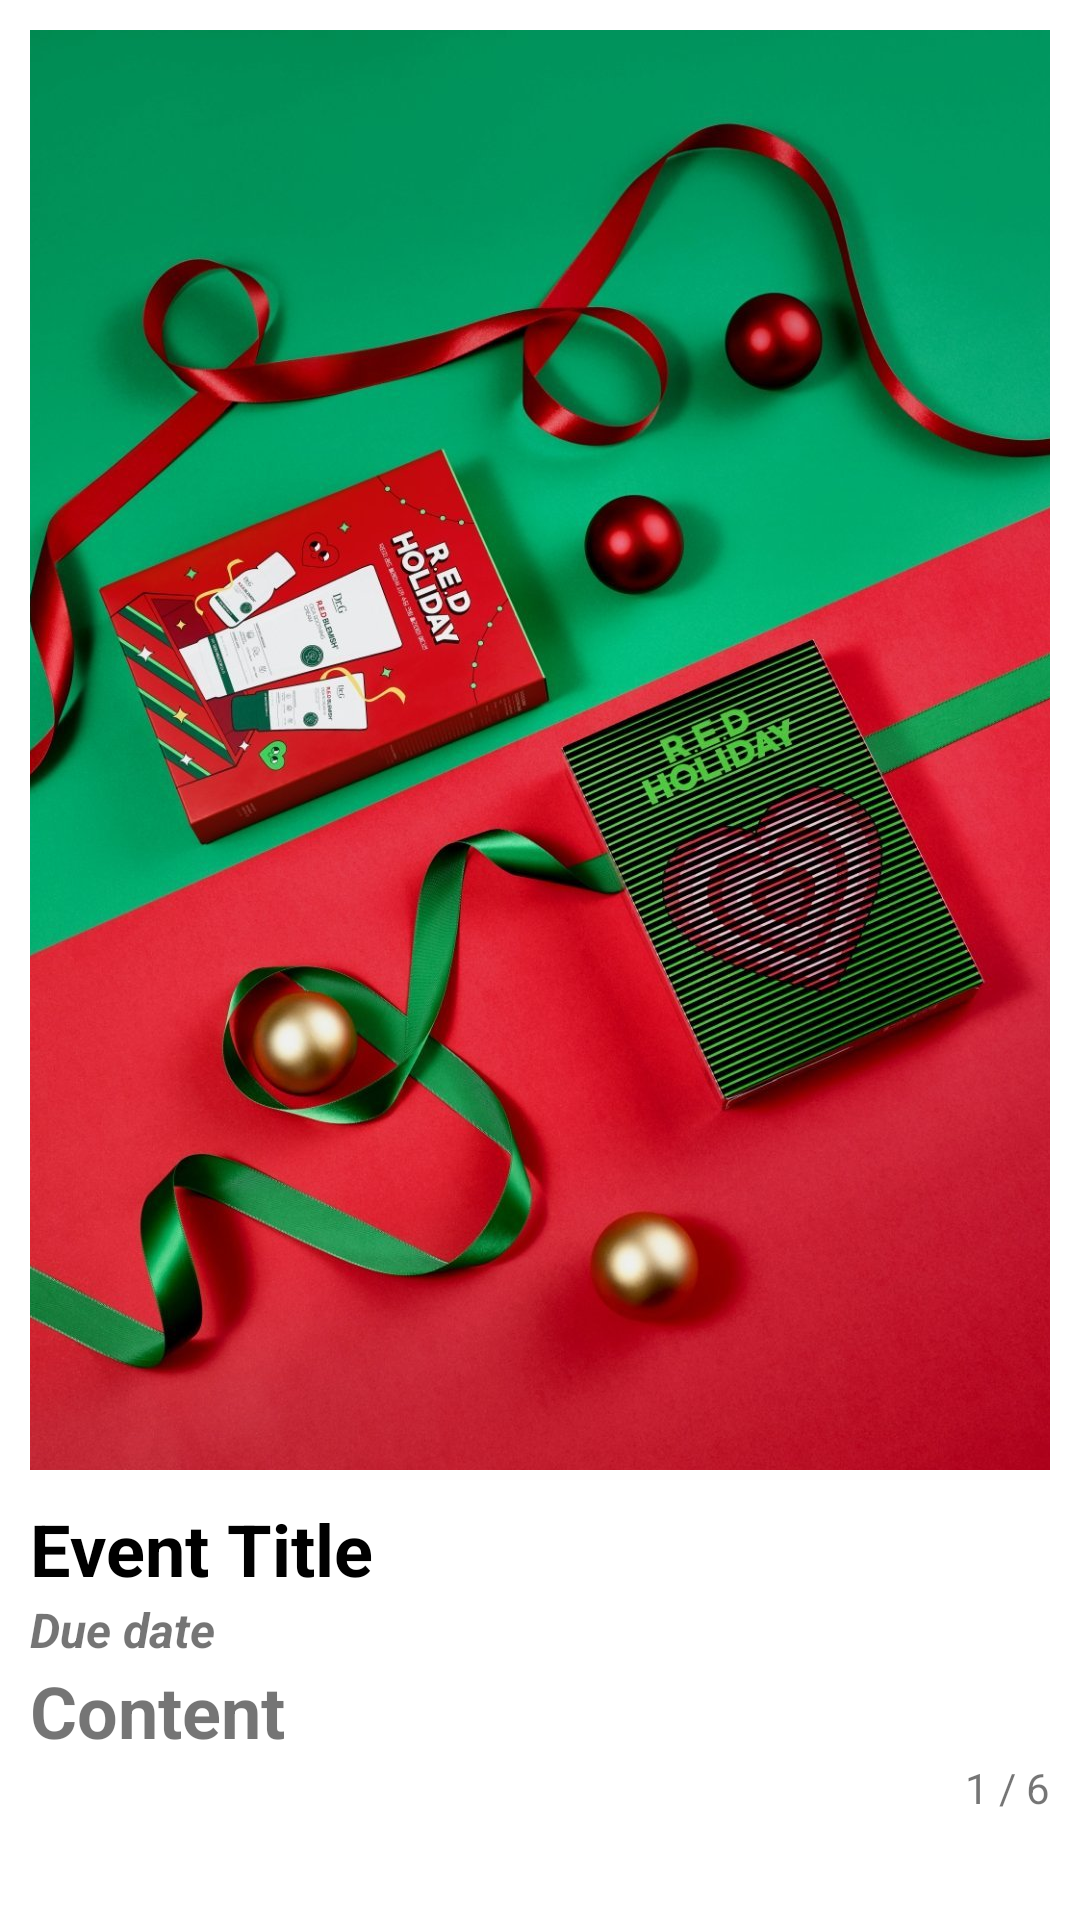

The Android layout XML behind this screen, and the referenced resources:
<!-- AndroidManifest.xml: application theme Theme.ShoppingApp -->
<!-- res/layout/home_card.xml -->
<?xml version="1.0" encoding="utf-8"?>
<androidx.constraintlayout.widget.ConstraintLayout xmlns:android="http://schemas.android.com/apk/res/android"
    xmlns:app="http://schemas.android.com/apk/res-auto"
    xmlns:tools="http://schemas.android.com/tools"
    android:layout_width="match_parent"
    android:layout_height="match_parent">

    <androidx.cardview.widget.CardView
        android:layout_width="match_parent"
        android:layout_height="0dp"
        app:cardElevation="0dp"
        app:layout_constraintBottom_toBottomOf="parent"
        app:layout_constraintEnd_toEndOf="parent"
        app:layout_constraintHorizontal_bias="1.0"
        app:layout_constraintStart_toStartOf="parent"
        app:layout_constraintTop_toTopOf="parent"

        app:layout_constraintVertical_bias="0.007">

        <LinearLayout
            android:layout_width="match_parent"
            android:layout_height="match_parent"
            android:background="?attr/selectableItemBackground"
            android:clickable="true"
            android:orientation="vertical">

            <ImageView
                android:id="@+id/imageView"
                android:layout_width="wrap_content"
                android:layout_height="480dp"
                android:layout_margin="10dp"
                android:scaleType="centerCrop"
                app:srcCompat="@drawable/home_event1_lg" />

            <TextView
                android:id="@+id/eventTitle"
                android:layout_width="match_parent"
                android:layout_height="wrap_content"
                android:paddingLeft="10dp"
                android:paddingRight="10dp"
                android:text="Event Title"
                android:textColor="@color/black"
                android:textSize="24sp"
                android:textStyle="bold" />

            <TextView
                android:id="@+id/eventDue"
                android:layout_width="match_parent"
                android:layout_height="wrap_content"
                android:paddingLeft="10dp"
                android:paddingRight="10dp"
                android:text="Due date"
                android:textSize="16sp"
                android:textStyle="bold|italic" />

            <TextView
                android:id="@+id/eventContent"
                android:layout_width="match_parent"
                android:layout_height="wrap_content"
                android:paddingLeft="10dp"
                android:paddingRight="10dp"
                android:text="Content"
                android:textSize="24sp"
                android:textStyle="bold" />

            <TextView
                android:id="@+id/eventCount"
                android:layout_width="match_parent"
                android:layout_height="wrap_content"
                android:paddingLeft="10dp"
                android:paddingEnd="10dp"
                android:text="1 / 6"
                android:textAlignment="viewEnd" />

        </LinearLayout>

    </androidx.cardview.widget.CardView>
</androidx.constraintlayout.widget.ConstraintLayout>
<!-- resources referenced by this layout -->
<resources>
  <color name="black">#FF000000</color>
  <!-- drawable home_event1_lg: jpg bitmap (drawable, 206172 bytes) -->
  <style name="Theme.ShoppingApp" parent="Theme.MaterialComponents.DayNight.DarkActionBar">
          
          <item name="colorPrimary">@color/purple_500</item>
          <item name="colorPrimaryVariant">@color/purple_700</item>
          <item name="colorOnPrimary">@color/white</item>
          
          <item name="colorSecondary">@color/teal_200</item>
          <item name="colorSecondaryVariant">@color/teal_700</item>
          <item name="colorOnSecondary">@color/black</item>
          
  
          <item name="android:statusBarColor">@color/purple_500</item>
          
          <item name="android:windowSplashScreenBackground" tools:targetApi="s">@color/black</item>
          <item name="android:windowSplashScreenAnimatedIcon" tools:targetApi="s">@drawable/shopping_app</item>
          <item name="android:windowSplashScreenBrandingImage" tools:targetApi="s">@drawable/app_title</item>
          <item name="android:windowSplashScreenAnimationDuration" tools:targetApi="s">3000</item>
  
          <item name="postSplashScreenTheme">@style/Theme.ShoppingApp</item>
      </style>
  <color name="purple_500">#000000</color>
  <color name="purple_700">#FF3700B3</color>
  <color name="white">#FFFFFFFF</color>
  <color name="teal_200">#FF03DAC5</color>
  <color name="teal_700">#FF018786</color>
  <!-- drawable shopping_app: png bitmap (drawable-v24, 8864 bytes) -->
  <!-- drawable app_title: png bitmap (drawable-v24, 3257 bytes) -->
</resources>
